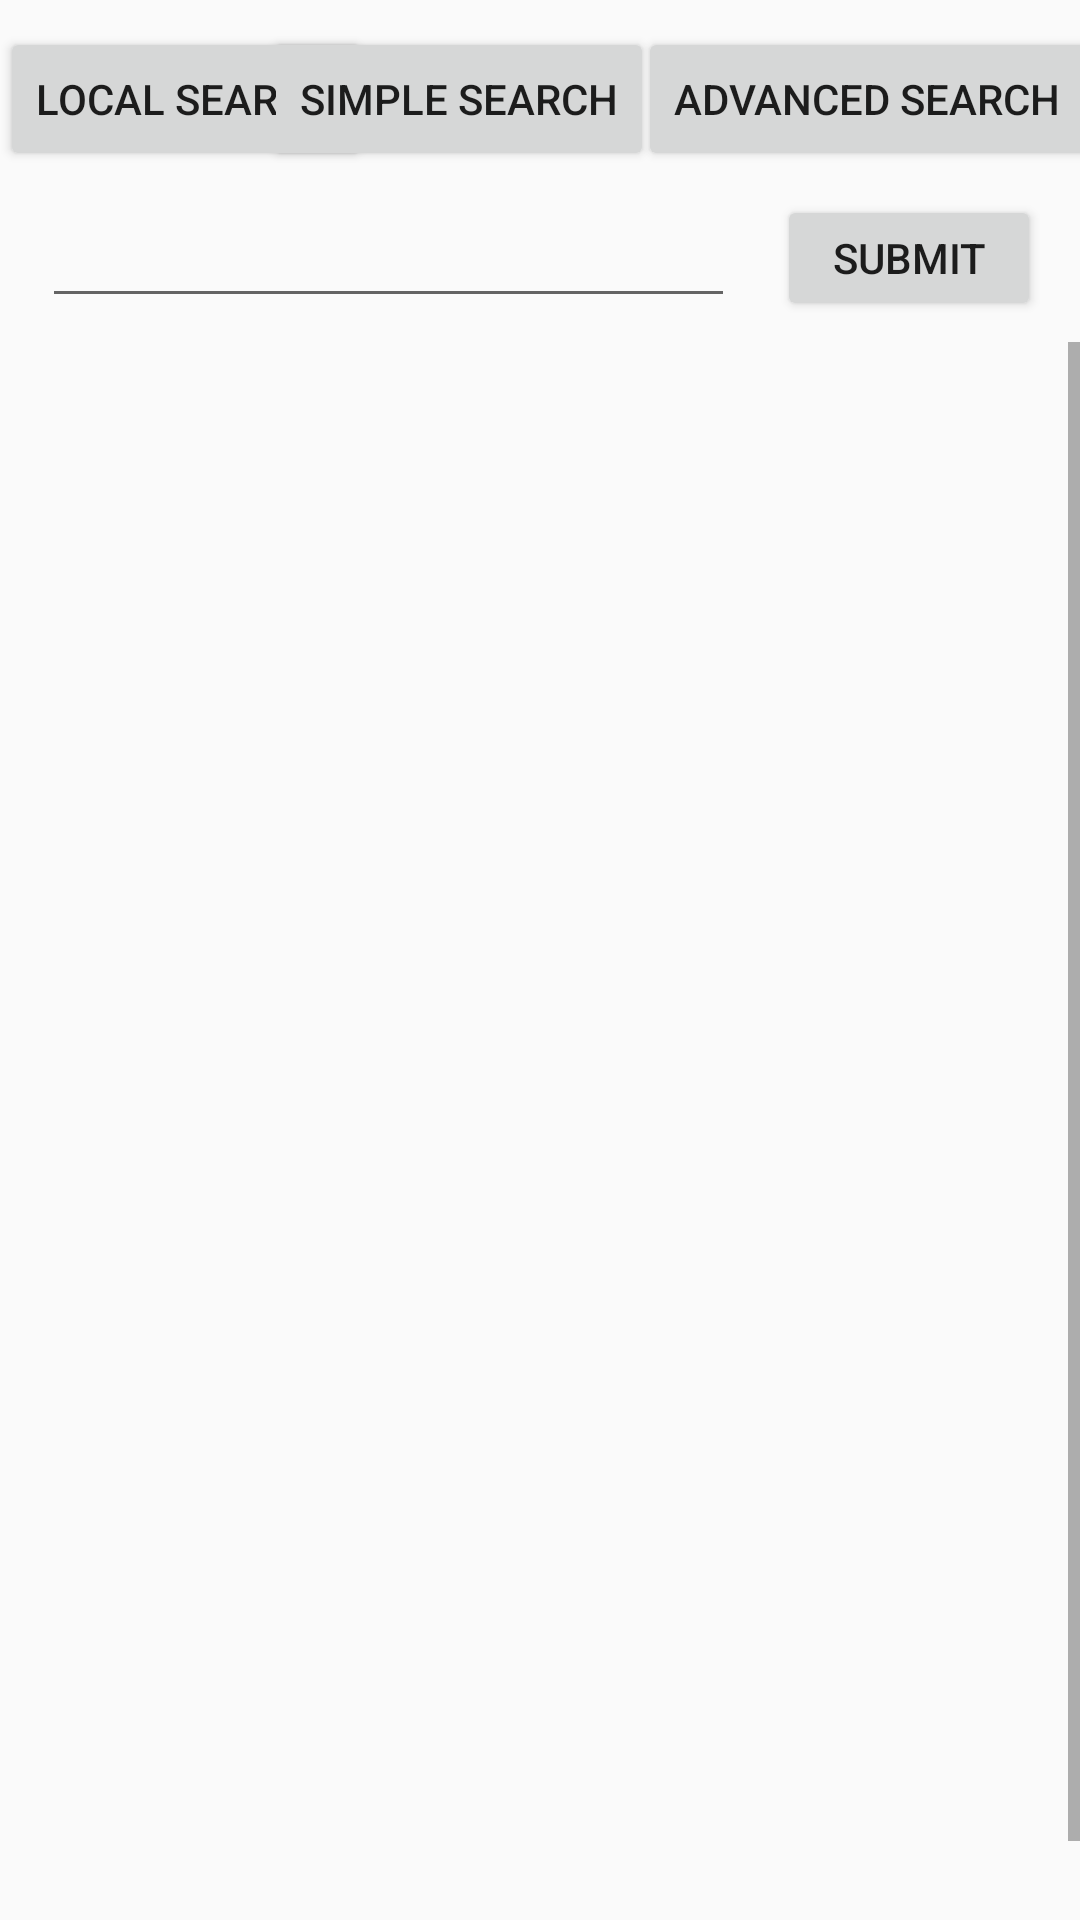

This screen was rendered from an Android layout file. Write that file and the resources it references.
<!-- AndroidManifest.xml: application theme AppTheme -->
<!-- res/layout/simple_search.xml -->
<?xml version="1.0" encoding="utf-8"?>
<android.support.constraint.ConstraintLayout xmlns:android="http://schemas.android.com/apk/res/android"
    xmlns:app="http://schemas.android.com/apk/res-auto"
    xmlns:tools="http://schemas.android.com/tools"
    android:layout_width="match_parent"
    android:layout_height="match_parent"
    tools:context="com.muc2.foodapp.SimpleSearch"
    tools:layout_editor_absoluteY="81dp">


    <Button
        android:id="@+id/button"
        android:layout_width="wrap_content"
        android:layout_height="wrap_content"
        android:text="Local Search"
        app:layout_constraintBaseline_toBaselineOf="@+id/button2"
        app:layout_constraintStart_toStartOf="parent" />

    <Button
        android:id="@+id/button2"
        android:layout_width="wrap_content"
        android:layout_height="wrap_content"
        android:layout_marginEnd="27dp"
        android:layout_marginTop="9dp"
        android:text="Simple search"
        app:layout_constraintEnd_toEndOf="@+id/editText"
        app:layout_constraintTop_toTopOf="parent" />

    <Button
        android:id="@+id/button3"
        android:layout_width="wrap_content"
        android:layout_height="wrap_content"
        android:text="Advanced Search"
        app:layout_constraintBaseline_toBaselineOf="@+id/button2"
        app:layout_constraintEnd_toEndOf="parent"
        app:layout_constraintStart_toEndOf="@+id/button2" />

    <ScrollView
        android:id="@+id/Scroller"
        android:layout_width="0dp"
        android:layout_height="0dp"
        android:layout_marginBottom="7dp"
        android:layout_marginTop="7dp"
        android:fillViewport="true"
        android:scrollbars="vertical"
        app:layout_constraintBottom_toBottomOf="parent"
        app:layout_constraintEnd_toEndOf="parent"
        app:layout_constraintStart_toStartOf="parent"
        app:layout_constraintTop_toBottomOf="@+id/submitbu">

        <TableLayout
            android:id="@+id/table_location"
            android:layout_width="match_parent"
            android:layout_height="wrap_content"
            android:layout_marginTop="20dp">

        </TableLayout>

    </ScrollView>

    <EditText
        android:id="@+id/editText"
        android:layout_width="0dp"
        android:layout_height="wrap_content"
        android:layout_marginBottom="8dp"
        android:layout_marginEnd="14dp"
        android:layout_marginStart="14dp"
        android:ems="10"
        android:inputType="textPersonName"
        android:lineSpacingExtra="8sp"
        android:textColor="@android:color/darker_gray"
        android:textSize="14sp"
        app:layout_constraintBottom_toTopOf="@+id/Scroller"
        app:layout_constraintEnd_toStartOf="@+id/submitbu"
        app:layout_constraintStart_toStartOf="@+id/Scroller" />

    <Button
        android:id="@+id/submitbu"
        android:layout_width="wrap_content"
        android:layout_height="42dp"
        android:layout_marginEnd="13dp"
        android:layout_marginTop="8dp"
        android:onClick="subm"
        android:text="Submit"
        app:layout_constraintEnd_toEndOf="parent"
        app:layout_constraintTop_toBottomOf="@+id/button3" />

    <TextView
        android:id="@+id/error"
        android:layout_width="0dp"
        android:layout_height="30dp"
        android:layout_marginTop="75dp"
        android:text=""
        app:layout_constraintEnd_toEndOf="parent"
        app:layout_constraintStart_toStartOf="parent"
        app:layout_constraintTop_toTopOf="@+id/Scroller" />

</android.support.constraint.ConstraintLayout>
<!-- resources referenced by this layout -->
<resources>
  <style name="AppTheme" parent="Theme.AppCompat.Light.DarkActionBar">
          
          <item name="colorPrimary">@color/colorPrimary</item>
          <item name="colorPrimaryDark">@color/colorPrimaryDark</item>
          <item name="colorAccent">@color/colorAccent</item>
      </style>
  <!-- not gathered from this repository: default colours our renderer supplied (Android Studio template values) -->
  <color name="colorPrimary">#FF6200EE</color>
  <color name="colorPrimaryDark">#FF3700B3</color>
  <color name="colorAccent">#FF03DAC5</color>
</resources>
